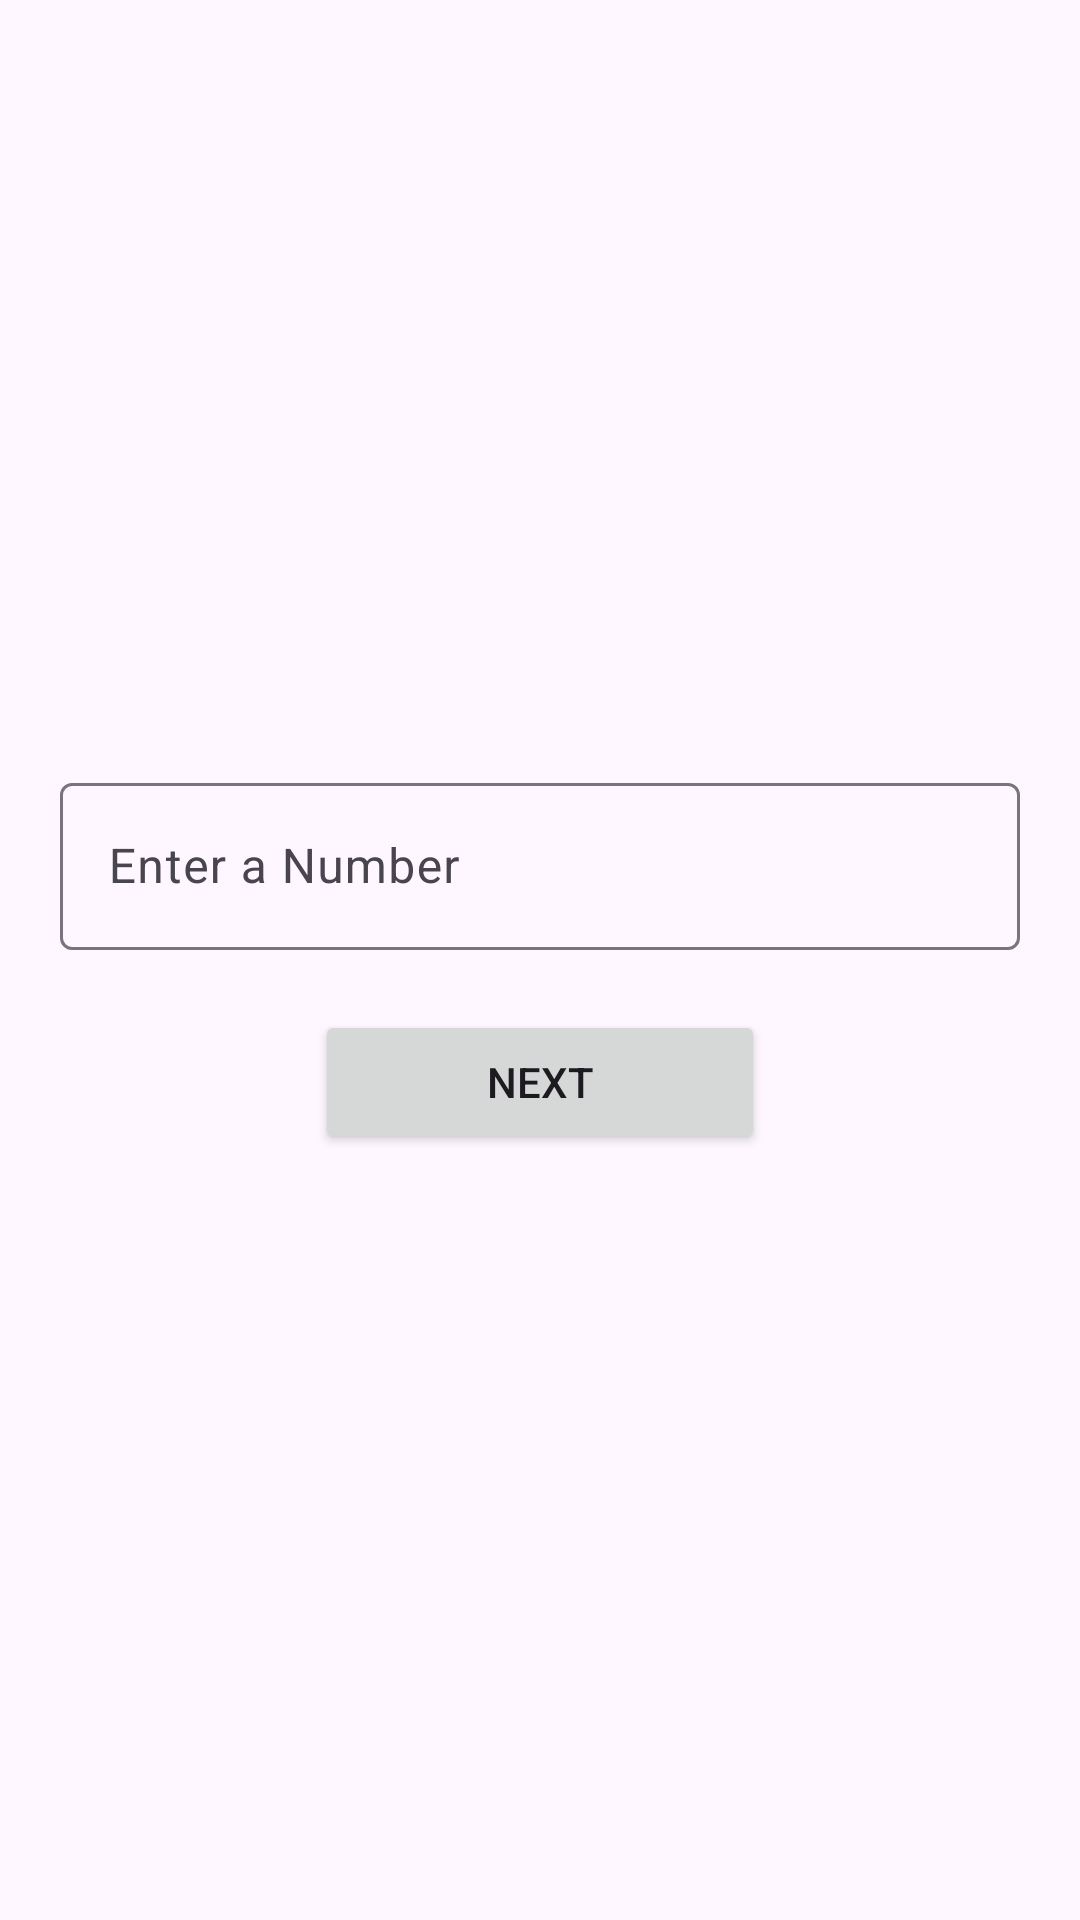

The Android layout XML behind this screen, and the referenced resources:
<!-- AndroidManifest.xml: application theme Theme.BoxGame -->
<!-- res/layout/activity_main.xml -->
<?xml version="1.0" encoding="utf-8"?>
<androidx.constraintlayout.widget.ConstraintLayout xmlns:android="http://schemas.android.com/apk/res/android"
    xmlns:app="http://schemas.android.com/apk/res-auto"
    xmlns:tools="http://schemas.android.com/tools"
    android:id="@+id/main"
    android:layout_width="match_parent"
    android:layout_height="match_parent"
    tools:context=".MainActivity">

    <LinearLayout
        android:layout_width="match_parent"
        android:layout_height="wrap_content"
        android:orientation="vertical"
        android:gravity="center"
        android:padding="20dp"
        app:layout_constraintBottom_toBottomOf="parent"
        app:layout_constraintEnd_toEndOf="parent"
        app:layout_constraintStart_toStartOf="parent"
        app:layout_constraintTop_toTopOf="parent">

        <com.google.android.material.textfield.TextInputLayout
            android:layout_width="match_parent"
            android:layout_height="wrap_content"
            android:hint="Enter a Number">

            <com.google.android.material.textfield.TextInputEditText
                android:id="@+id/textNumber"
                android:inputType="numberDecimal"
                android:layout_width="match_parent"
                android:layout_height="wrap_content" />

        </com.google.android.material.textfield.TextInputLayout>

        <Button
            android:id="@+id/next"
            android:layout_width="150dp"
            android:layout_height="wrap_content"
            android:layout_marginTop="20dp"
            android:text="Next"/>

    </LinearLayout>

</androidx.constraintlayout.widget.ConstraintLayout>
<!-- resources referenced by this layout -->
<resources>
  <style name="Theme.BoxGame" parent="Base.Theme.BoxGame" />
  <style name="Base.Theme.BoxGame" parent="Theme.Material3.DayNight.NoActionBar">
          
          
      </style>
</resources>
